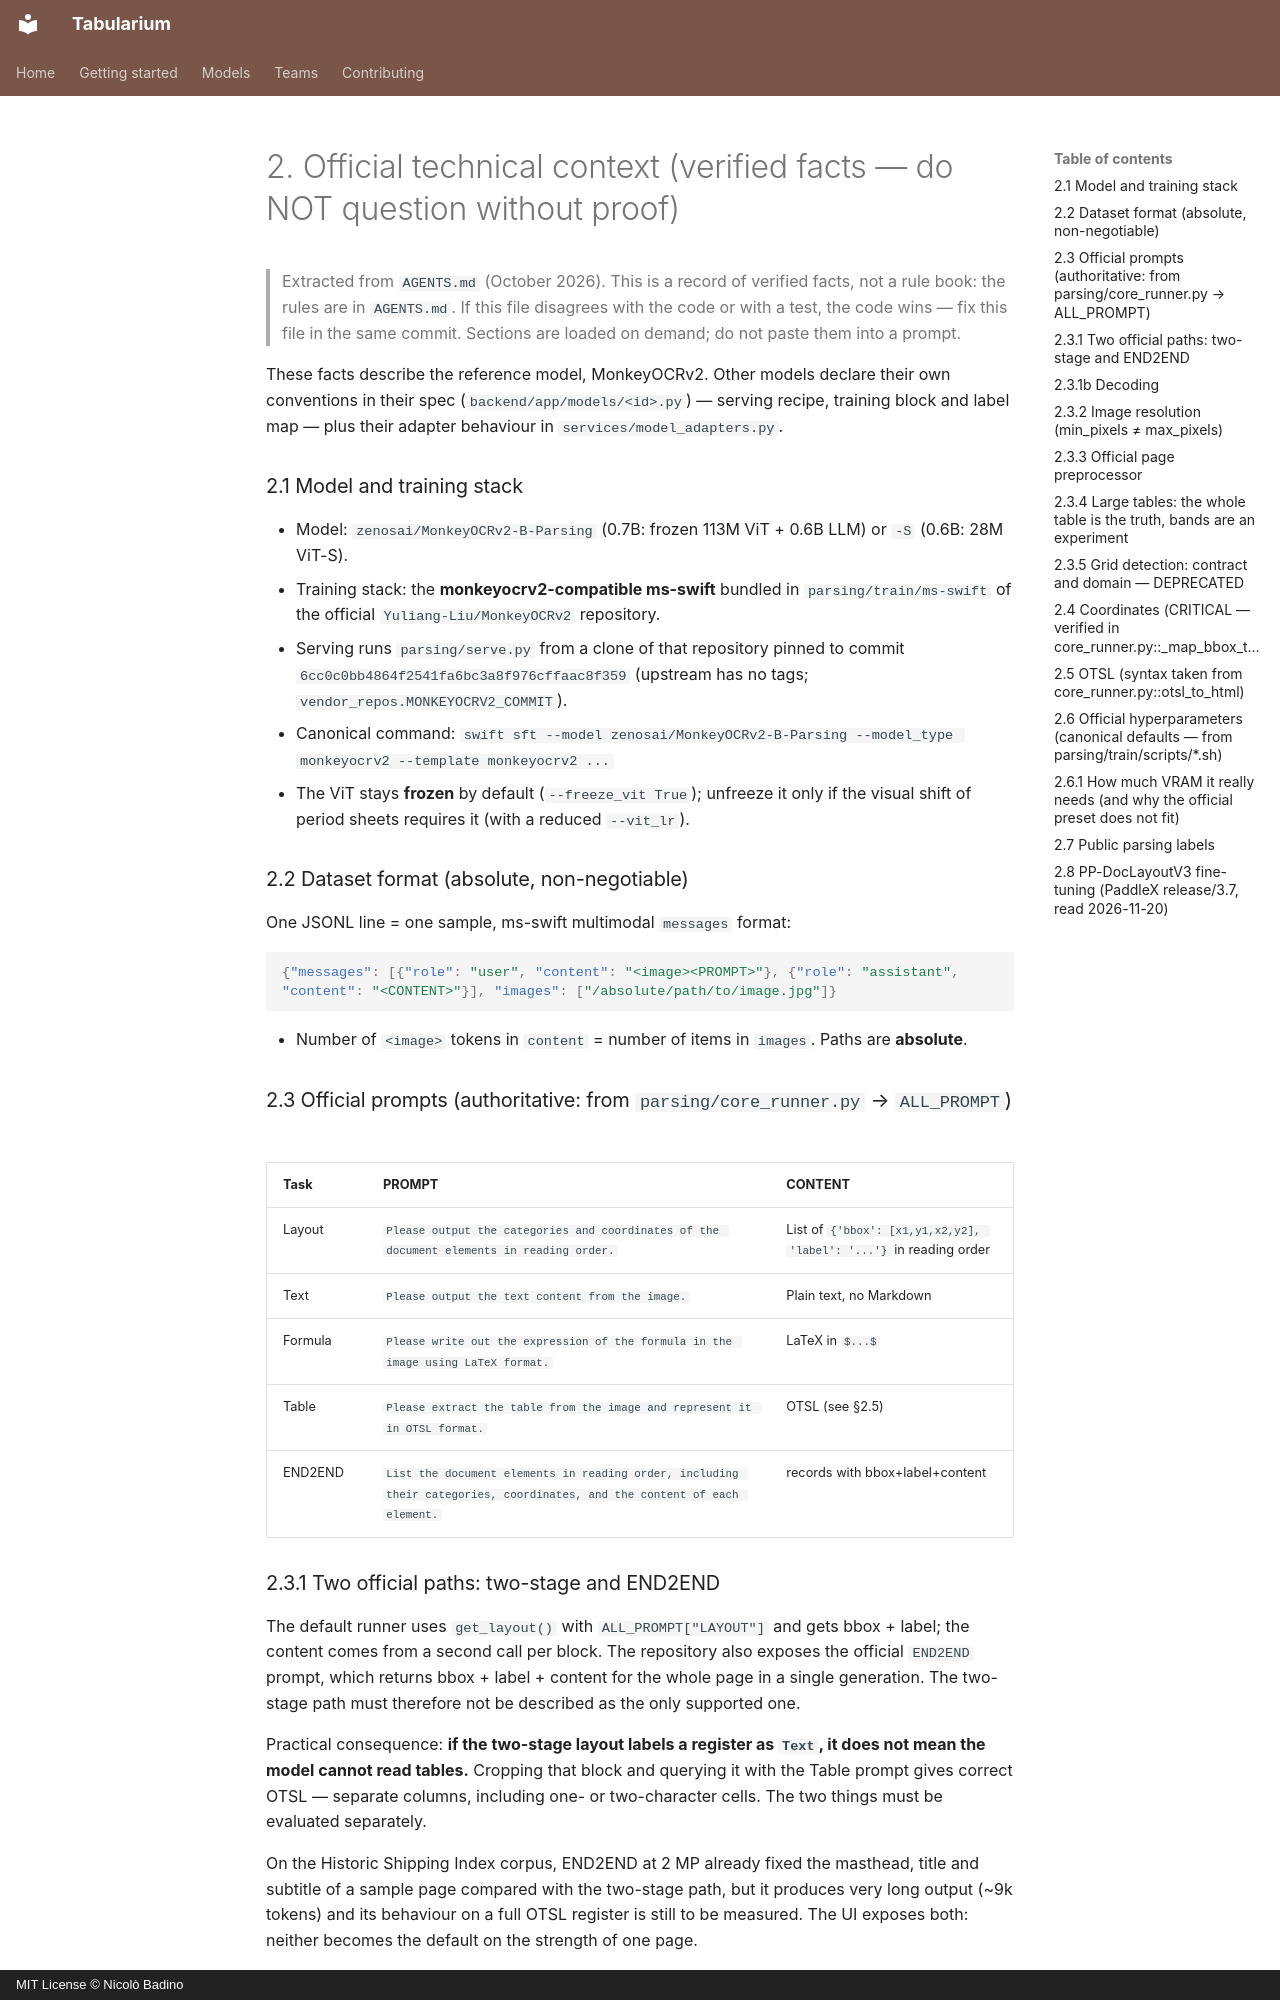

repository: nbadino/tabularium · page: spec/10-official-conventions/index.html · generator: mkdocs · copyright: MIT License © Nicolò Badino

# 2. Official technical context (verified facts — do NOT question without proof)

> Extracted from `AGENTS.md` (October 2026). This is a record of verified
> facts, not a rule book: the rules are in `AGENTS.md`. If this file disagrees
> with the code or with a test, the code wins — fix this file in the same
> commit. Sections are loaded on demand; do not paste them into a prompt.

These facts describe the reference model, MonkeyOCRv2. Other models declare their own
conventions in their spec (`backend/app/models/<id>.py`) — serving recipe, training
block and label map — plus their adapter behaviour in `services/model_adapters.py`.

### 2.1 Model and training stack
- Model: `zenosai/MonkeyOCRv2-B-Parsing` (0.7B: frozen 113M ViT + 0.6B LLM) or `-S` (0.6B: 28M ViT-S).
- Training stack: the **monkeyocrv2-compatible ms-swift** bundled in
  `parsing/train/ms-swift` of the official `Yuliang-Liu/MonkeyOCRv2` repository.
- Serving runs `parsing/serve.py` from a clone of that repository pinned to commit
  `6cc0c0bb4864f2541fa6bc3a8f976cffaac8f359` (upstream has no tags; `vendor_repos.MONKEYOCRV2_COMMIT`).
- Canonical command: `swift sft --model zenosai/MonkeyOCRv2-B-Parsing --model_type monkeyocrv2 --template monkeyocrv2 ...`
- The ViT stays **frozen** by default (`--freeze_vit True`); unfreeze it only if the visual
  shift of period sheets requires it (with a reduced `--vit_lr`).

### 2.2 Dataset format (absolute, non-negotiable)
One JSONL line = one sample, ms-swift multimodal `messages` format:

```json
{"messages": [{"role": "user", "content": "<image><PROMPT>"}, {"role": "assistant", "content": "<CONTENT>"}], "images": ["/absolute/path/to/image.jpg"]}
```

- Number of `<image>` tokens in `content` = number of items in `images`. Paths are **absolute**.

### 2.3 Official prompts (authoritative: from `parsing/core_runner.py` → `ALL_PROMPT`)
| Task | PROMPT | CONTENT |
|---|---|---|
| Layout | `Please output the categories and coordinates of the document elements in reading order.` | List of `{'bbox': [x1,y1,x2,y2], 'label': '...'}` in reading order |
| Text | `Please output the text content from the image.` | Plain text, no Markdown |
| Formula | `Please write out the expression of the formula in the image using LaTeX format.` | LaTeX in `$...$` |
| Table | `Please extract the table from the image and represent it in OTSL format.` | OTSL (see §2.5) |
| END2END | `List the document elements in reading order, including their categories, coordinates, and the content of each element.` | records with bbox+label+content |

### 2.3.1 Two official paths: two-stage and END2END
The default runner uses `get_layout()` with `ALL_PROMPT["LAYOUT"]` and gets bbox + label; the
content comes from a second call per block. The repository also exposes the official `END2END`
prompt, which returns bbox + label + content for the whole page in a single generation. The
two-stage path must therefore not be described as the only supported one.

Practical consequence: **if the two-stage layout labels a register as `Text`, it does not mean
the model cannot read tables.** Cropping that block and querying it with the Table prompt gives
correct OTSL — separate columns, including one- or two-character cells. The two things must be
evaluated separately.

On the Historic Shipping Index corpus, END2END at 2 MP already fixed the masthead, title and
subtitle of a sample page compared with the two-stage path, but it produces very long output
(~9k tokens) and its behaviour on a full OTSL register is still to be measured. The UI exposes
both: neither becomes the default on the strength of one page.

### 2.3.1b Decoding
`core_runner._chat_completion` sends `"temperature": 0` on every call; only the repeat
retry raises it (0.2·n, top_p 0.95). The checkpoint's `generation_config.json` samples
(0.6 / top-k 20 / top-p 0.95), so the client must send the temperature explicitly. Block
recognition asks for 5000 tokens, layout for 4096. Every other model's audited values are
in [`docs/MODELS_AUDIT.md`](../MODELS_AUDIT.md).
